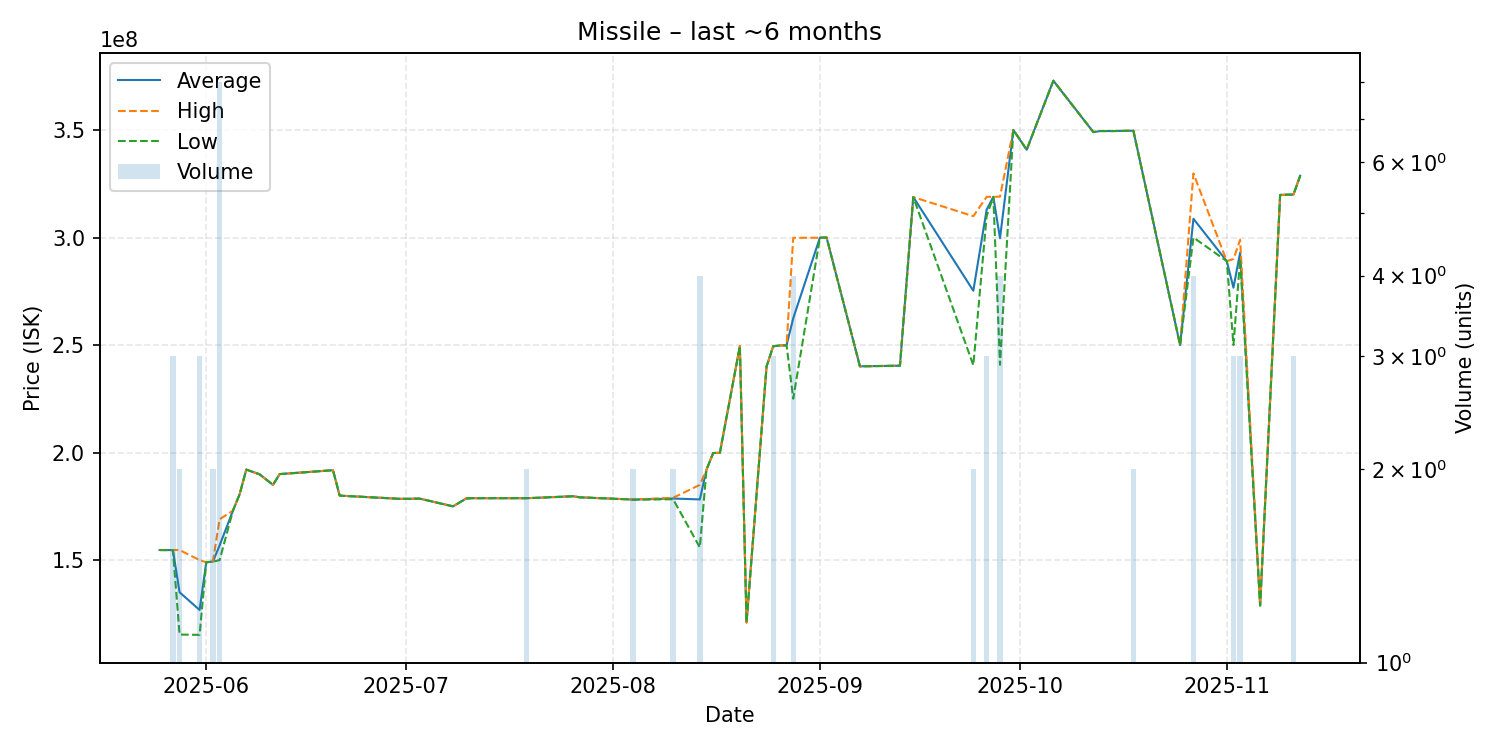

Source data for this figure (header and first rows):
date, average, highest, lowest, order_count, volume
2025-05-25, 154700000, 154700000, 154700000, 1, 1
2025-05-27, 154666667, 154700000, 154600000, 3, 3
2025-05-28, 135050000, 154700000, 115400000, 2, 2
2025-05-31, 126833333, 150000000, 115250000, 3, 3
2025-06-01, 149000000, 149000000, 149000000, 1, 1
2025-06-02, 149350000, 149400000, 149300000, 2, 2
2025-06-03, 156812500, 169000000, 150000000, 8, 8
2025-06-05, 173000000, 173000000, 173000000, 1, 1
2025-06-06, 180600000, 180600000, 180600000, 1, 1
2025-06-07, 192100000, 192100000, 192100000, 1, 1
2025-06-09, 189900000, 189900000, 189900000, 1, 1
2025-06-11, 185000000, 185000000, 185000000, 1, 1
2025-06-12, 190000000, 190000000, 190000000, 1, 1
2025-06-20, 191800000, 191800000, 191800000, 1, 1
2025-06-21, 180000000, 180000000, 180000000, 1, 1
2025-06-30, 178500000, 178500000, 178500000, 1, 1
2025-07-01, 178500000, 178500000, 178500000, 1, 1
2025-07-03, 178600000, 178600000, 178600000, 1, 1
2025-07-08, 175000000, 175000000, 175000000, 1, 1
2025-07-10, 178700000, 178700000, 178700000, 1, 1
2025-07-11, 178800000, 178800000, 178800000, 1, 1
2025-07-19, 178800000, 178800000, 178800000, 1, 2
2025-07-20, 178900000, 178900000, 178900000, 1, 1
2025-07-26, 179700000, 179700000, 179700000, 1, 1
2025-07-27, 179200000, 179200000, 179200000, 1, 1
2025-08-03, 178300000, 178300000, 178300000, 1, 1
2025-08-04, 178150000, 178200000, 178100000, 2, 2
2025-08-10, 178650000, 179000000, 178300000, 2, 2
2025-08-14, 178225000, 185000000, 155900000, 4, 4
2025-08-15, 192100000, 192100000, 192100000, 1, 1
2025-08-16, 199800000, 199800000, 199800000, 1, 1
2025-08-17, 199900000, 199900000, 199900000, 1, 1
2025-08-20, 249500000, 249500000, 249500000, 1, 1
2025-08-21, 121000000, 121000000, 121000000, 1, 1
2025-08-24, 240000000, 240000000, 240000000, 1, 1
2025-08-25, 249433333, 249500000, 249400000, 3, 3
2025-08-26, 249800000, 249800000, 249800000, 1, 1
2025-08-27, 249900000, 249900000, 249900000, 1, 1
2025-08-28, 262450000, 299850000, 225050000, 4, 4
2025-09-01, 299900000, 299900000, 299900000, 1, 1
2025-09-02, 300000000, 300000000, 300000000, 1, 1
2025-09-07, 240100000, 240100000, 240100000, 1, 1
2025-09-13, 240400000, 240400000, 240400000, 1, 1
2025-09-15, 318800000, 318800000, 318800000, 1, 1
2025-09-24, 275250000, 309900000, 240600000, 2, 2
2025-09-26, 312966667, 318900000, 310000000, 2, 3
2025-09-27, 318900000, 318900000, 318900000, 1, 1
2025-09-28, 299675000, 319000000, 240800000, 4, 4
2025-09-30, 350000000, 350000000, 350000000, 1, 1
2025-10-02, 340800000, 340800000, 340800000, 1, 1
2025-10-06, 372900000, 372900000, 372900000, 1, 1
2025-10-12, 349000000, 349000000, 349000000, 1, 1
2025-10-13, 349500000, 349500000, 349500000, 1, 1
2025-10-15, 349500000, 349500000, 349500000, 1, 1
2025-10-17, 349600000, 349600000, 349600000, 1, 1
2025-10-18, 349650000, 349700000, 349600000, 2, 2
2025-10-25, 250000000, 250000000, 250000000, 1, 1
2025-10-27, 308700000, 329800000, 300000000, 4, 4
2025-11-01, 289000000, 289000000, 289000000, 1, 1
2025-11-02, 276666667, 290000000, 250000000, 3, 3
... 6 more rows
